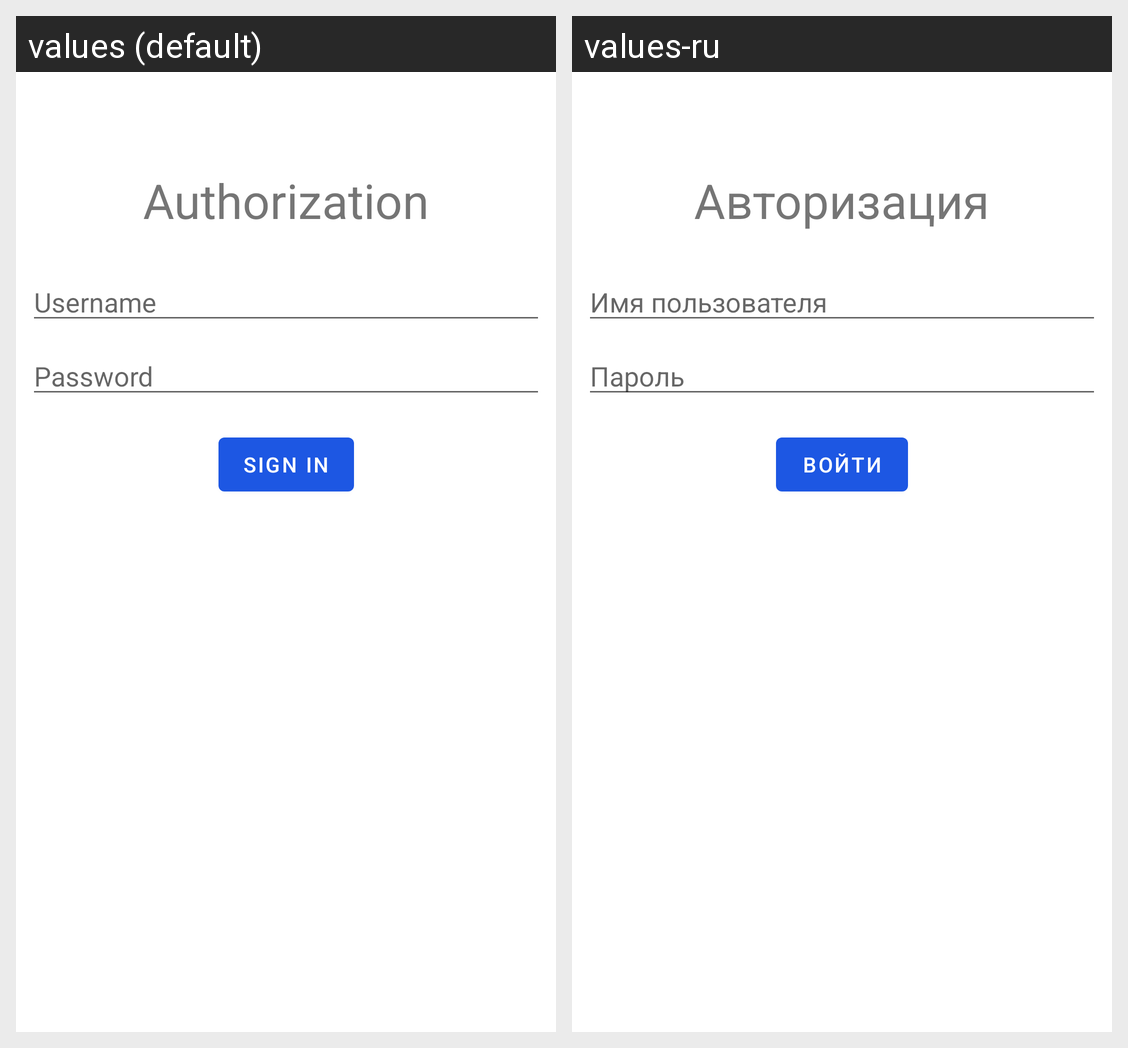

Here is an Android app screen in its default locale and in the app's own translations. Write out the translated-string differences for the strings that appear on this screen.
Android screen res/layout/fragment_login.xml rendered under 2 locales, left to right: values (default), values-ru. Device: Nexus 5 (rendered at 1080×1920; each locale shown at half size, 540×960, under a caption strip naming it); theme Theme.MietDormitoryMobile.
Strings drawn on this screen, with the default value and each locale's value (text and hints the layout hard-codes, and strings that could not be matched under every locale, appear in the picture but are not listed):

login_title
  values: Authorization
  values-ru: Авторизация

login_username_hint
  values: Username
  values-ru: Имя пользователя

login_password_hint
  values: Password
  values-ru: Пароль

login_sign_in_button
  values: Sign In
  values-ru: Войти
